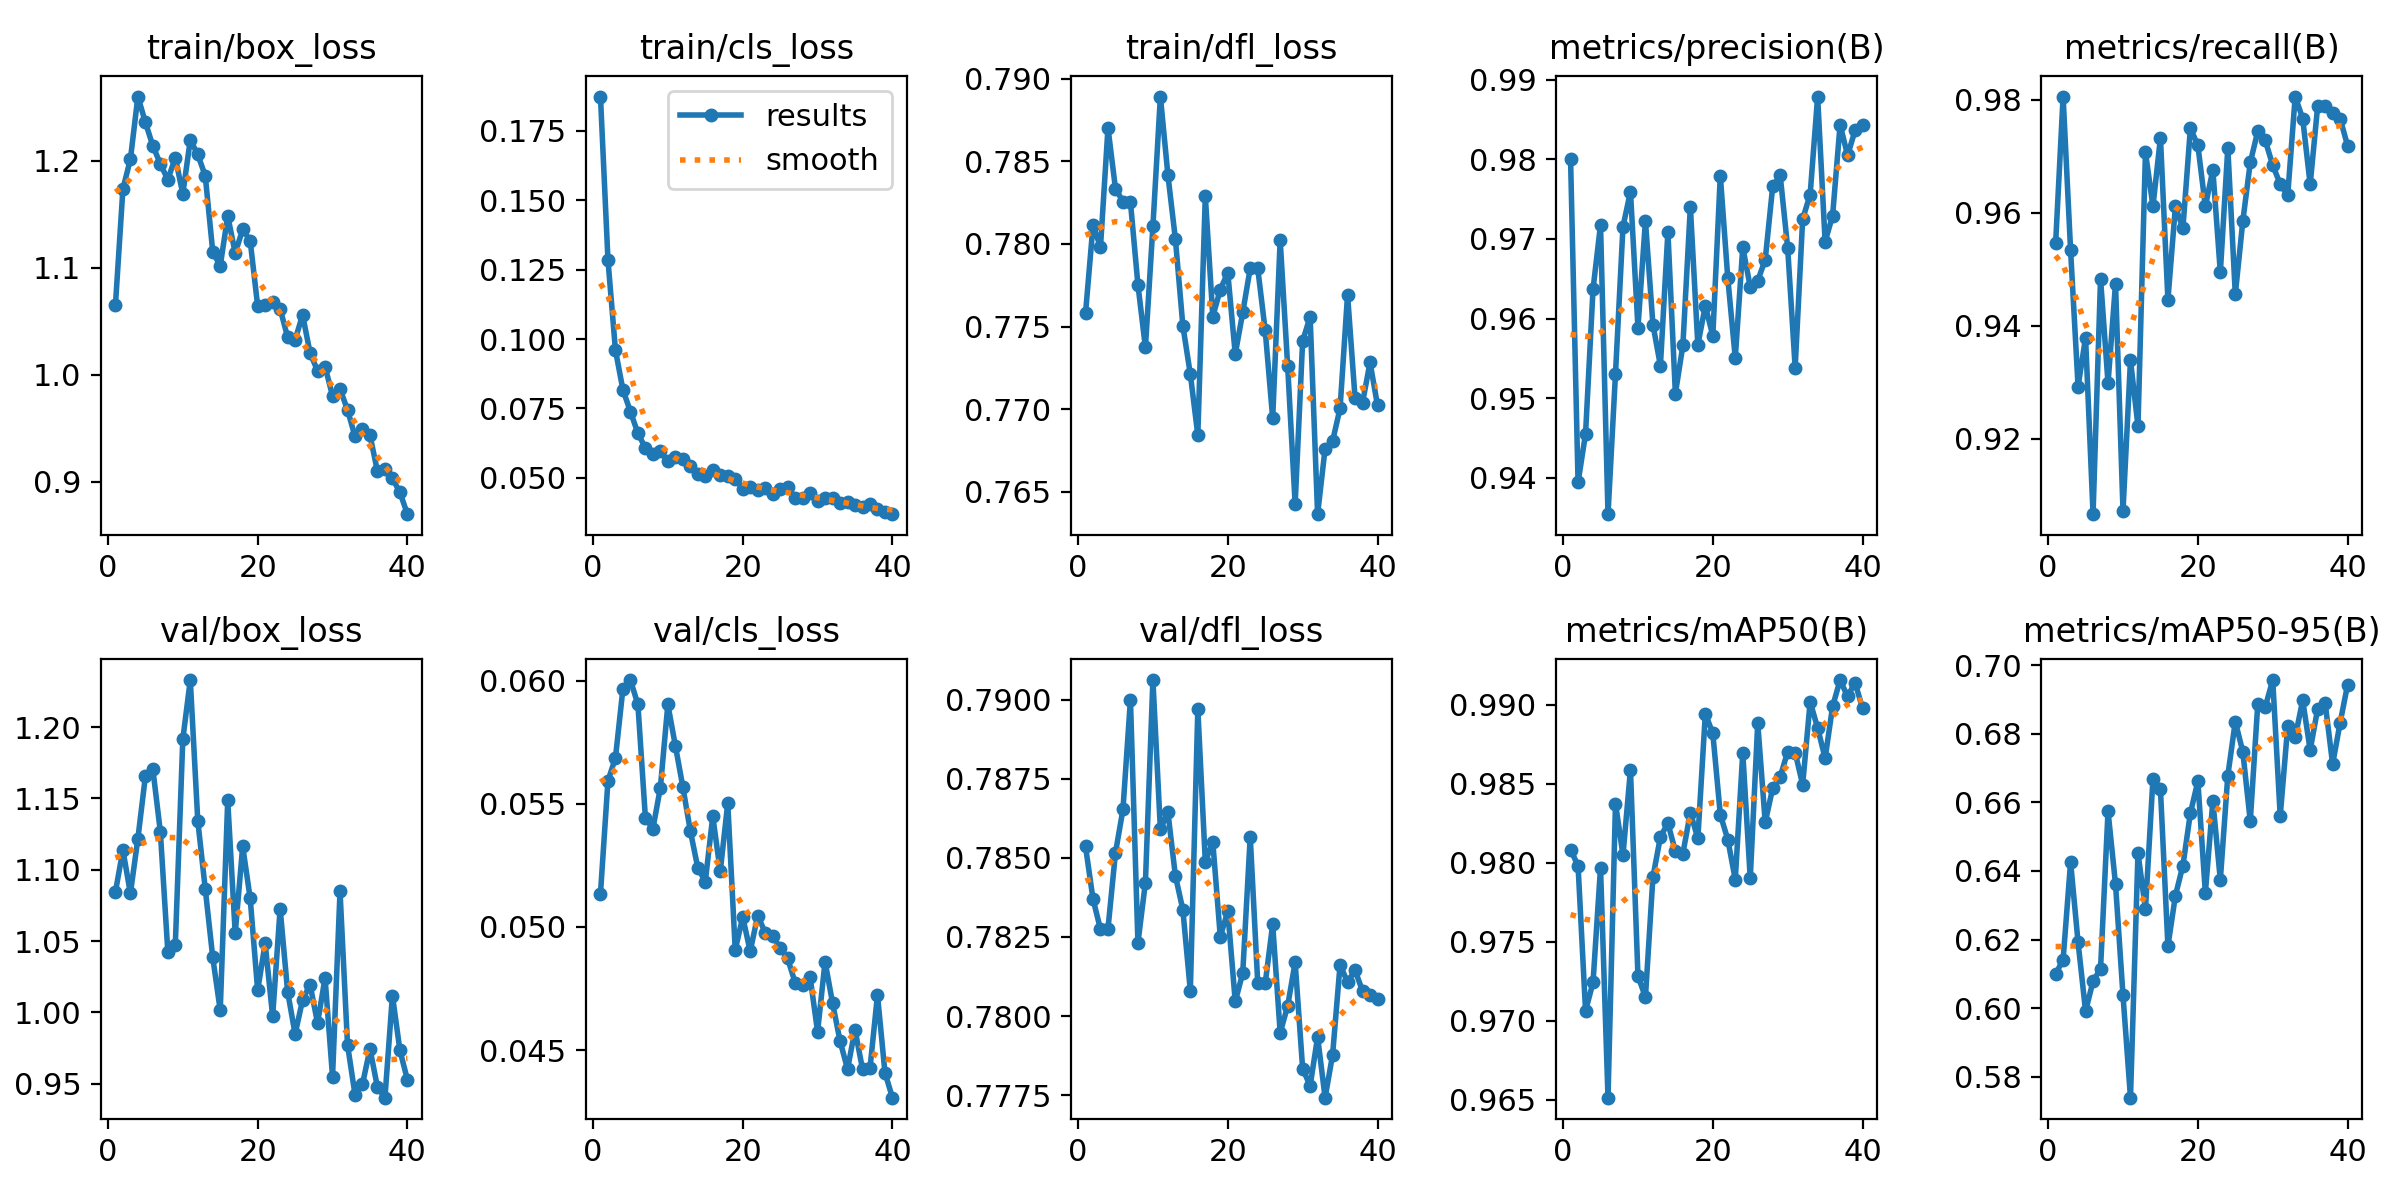

The file beside this chart, header and first rows:
epoch, train/box_loss, train/cls_loss, train/dfl_loss, metrics/precision(B), metrics/recall(B), metrics/mAP50(B), metrics/mAP50-95(B), val/box_loss, val/cls_loss, val/dfl_loss, lr/pg0, lr/pg1, lr/pg2
1, 1.065, 0.1873, 0.7758, 0.98, 0.9546, 0.9808, 0.6099, 1.084, 0.05135, 0.7854, 0.0006602, 0.0006602, 0.0006602
2, 1.174, 0.1285, 0.7811, 0.9395, 0.9805, 0.9798, 0.6141, 1.114, 0.05593, 0.7837, 0.001294, 0.001294, 0.001294
3, 1.202, 0.096, 0.7798, 0.9455, 0.9533, 0.9706, 0.6426, 1.083, 0.05686, 0.7827, 0.001895, 0.001895, 0.001895
4, 1.26, 0.0817, 0.787, 0.9637, 0.9292, 0.9724, 0.6191, 1.122, 0.05967, 0.7828, 0.001852, 0.001852, 0.001852
5, 1.236, 0.07386, 0.7833, 0.9718, 0.9379, 0.9797, 0.5991, 1.165, 0.06002, 0.7852, 0.001802, 0.001802, 0.001802
6, 1.214, 0.06607, 0.7826, 0.9355, 0.9066, 0.9651, 0.6079, 1.171, 0.05903, 0.7865, 0.001752, 0.001752, 0.001752
7, 1.197, 0.06074, 0.7825, 0.9531, 0.9483, 0.9838, 0.6115, 1.127, 0.05443, 0.79, 0.001703, 0.001703, 0.001703
8, 1.183, 0.05875, 0.7775, 0.9715, 0.9298, 0.9805, 0.6574, 1.042, 0.05398, 0.7823, 0.001654, 0.001654, 0.001654
9, 1.203, 0.05955, 0.7737, 0.9759, 0.9474, 0.9859, 0.6361, 1.048, 0.05565, 0.7842, 0.001604, 0.001604, 0.001604
10, 1.169, 0.05593, 0.7811, 0.9589, 0.9072, 0.9728, 0.6037, 1.191, 0.05903, 0.7906, 0.001554, 0.001554, 0.001554
11, 1.22, 0.05735, 0.7889, 0.9723, 0.9338, 0.9715, 0.5739, 1.233, 0.05736, 0.7859, 0.001505, 0.001505, 0.001505
12, 1.206, 0.05668, 0.7842, 0.9593, 0.9222, 0.9791, 0.6452, 1.134, 0.05569, 0.7864, 0.001455, 0.001455, 0.001455
13, 1.186, 0.05415, 0.7803, 0.9541, 0.9707, 0.9816, 0.6289, 1.087, 0.0539, 0.7844, 0.001406, 0.001406, 0.001406
14, 1.115, 0.05123, 0.7751, 0.9709, 0.9611, 0.9825, 0.6669, 1.038, 0.0524, 0.7834, 0.001357, 0.001357, 0.001357
15, 1.102, 0.05075, 0.7721, 0.9506, 0.9732, 0.9807, 0.6638, 1.001, 0.05184, 0.7808, 0.001307, 0.001307, 0.001307
16, 1.149, 0.0527, 0.7684, 0.9567, 0.9446, 0.9806, 0.6181, 1.149, 0.05449, 0.7897, 0.001257, 0.001257, 0.001257
17, 1.114, 0.051, 0.7829, 0.974, 0.9611, 0.9832, 0.6328, 1.055, 0.05226, 0.7849, 0.001208, 0.001208, 0.001208
18, 1.136, 0.05073, 0.7756, 0.9567, 0.9572, 0.9815, 0.6415, 1.116, 0.05502, 0.7855, 0.001159, 0.001159, 0.001159
19, 1.125, 0.04975, 0.7772, 0.9616, 0.9749, 0.9894, 0.6568, 1.08, 0.04907, 0.7825, 0.001109, 0.001109, 0.001109
20, 1.064, 0.04613, 0.7783, 0.9578, 0.9719, 0.9882, 0.6662, 1.016, 0.0504, 0.7833, 0.001059, 0.001059, 0.001059
21, 1.065, 0.0467, 0.7733, 0.978, 0.9611, 0.983, 0.6336, 1.048, 0.04901, 0.7805, 0.00101, 0.00101, 0.00101
22, 1.068, 0.04579, 0.7759, 0.9651, 0.9676, 0.9815, 0.6603, 0.9972, 0.05046, 0.7814, 0.0009605, 0.0009605, 0.0009605
23, 1.062, 0.04622, 0.7785, 0.9551, 0.9494, 0.9789, 0.6374, 1.073, 0.04977, 0.7857, 0.000911, 0.000911, 0.000911
24, 1.035, 0.04424, 0.7785, 0.9689, 0.9715, 0.987, 0.6678, 1.015, 0.04964, 0.7811, 0.0008615, 0.0008615, 0.0008615
25, 1.033, 0.04607, 0.7748, 0.964, 0.9455, 0.979, 0.6835, 0.9847, 0.04914, 0.781, 0.000812, 0.000812, 0.000812
26, 1.056, 0.04667, 0.7694, 0.9647, 0.9585, 0.9888, 0.6747, 1.009, 0.04872, 0.7829, 0.0007625, 0.0007625, 0.0007625
27, 1.02, 0.04285, 0.7802, 0.9674, 0.9689, 0.9826, 0.6545, 1.019, 0.04774, 0.7795, 0.000713, 0.000713, 0.000713
28, 1.004, 0.04269, 0.7726, 0.9766, 0.9744, 0.9847, 0.6886, 0.9925, 0.04765, 0.7803, 0.0006635, 0.0006635, 0.0006635
29, 1.008, 0.04445, 0.7642, 0.978, 0.9728, 0.9854, 0.6878, 1.024, 0.04796, 0.7817, 0.000614, 0.000614, 0.000614
30, 0.9802, 0.04153, 0.7741, 0.9689, 0.9684, 0.987, 0.6956, 0.9549, 0.04575, 0.7783, 0.0005645, 0.0005645, 0.0005645
31, 0.9865, 0.0427, 0.7756, 0.9538, 0.965, 0.987, 0.656, 1.085, 0.04859, 0.7778, 0.000515, 0.000515, 0.000515
32, 0.9673, 0.04273, 0.7636, 0.9725, 0.9631, 0.9849, 0.6821, 0.9773, 0.04691, 0.7793, 0.0004655, 0.0004655, 0.0004655
33, 0.9422, 0.04084, 0.7676, 0.9756, 0.9805, 0.9902, 0.679, 0.9424, 0.04537, 0.7774, 0.000416, 0.000416, 0.000416
34, 0.9497, 0.04119, 0.7681, 0.9879, 0.9767, 0.9885, 0.6898, 0.9496, 0.04423, 0.7788, 0.0003665, 0.0003665, 0.0003665
35, 0.9434, 0.04033, 0.7701, 0.9697, 0.965, 0.9866, 0.6752, 0.9744, 0.04583, 0.7816, 0.000317, 0.000317, 0.000317
36, 0.9096, 0.03943, 0.7769, 0.9729, 0.9788, 0.9899, 0.6872, 0.9474, 0.04423, 0.7811, 0.0002675, 0.0002675, 0.0002675
37, 0.9119, 0.0404, 0.7707, 0.9843, 0.9789, 0.9916, 0.689, 0.9402, 0.04426, 0.7814, 0.000218, 0.000218, 0.000218
38, 0.903, 0.03861, 0.7704, 0.9805, 0.9776, 0.9905, 0.6711, 1.012, 0.04724, 0.7808, 0.0001685, 0.0001685, 0.0001685
39, 0.89, 0.03764, 0.7728, 0.9836, 0.9767, 0.9914, 0.6832, 0.9733, 0.04408, 0.7807, 0.000119, 0.000119, 0.000119
40, 0.8696, 0.03691, 0.7702, 0.9842, 0.9718, 0.9898, 0.6943, 0.9528, 0.04307, 0.7805, 6.95e-05, 6.95e-05, 6.95e-05
